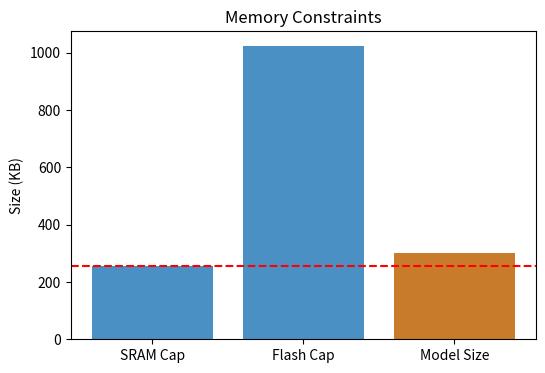

Recreate this plot in Python.
import os
import matplotlib.pyplot as plt

mem_types = ['SRAM Cap', 'Flash Cap', 'Model Size']
values = [256, 1024, 300]
plt.figure(figsize=(6, 4))
bars = plt.bar(mem_types, values, color=['#4a90c4', '#4a90c4', '#c87b2a'])
plt.axhline(256, color='red', linestyle='--')
plt.ylabel('Size (KB)')
plt.title('Memory Constraints')

out = os.environ.get('VISUAL_OUT_PATH', 'out.svg')
plt.savefig(out, format='svg', bbox_inches='tight')
